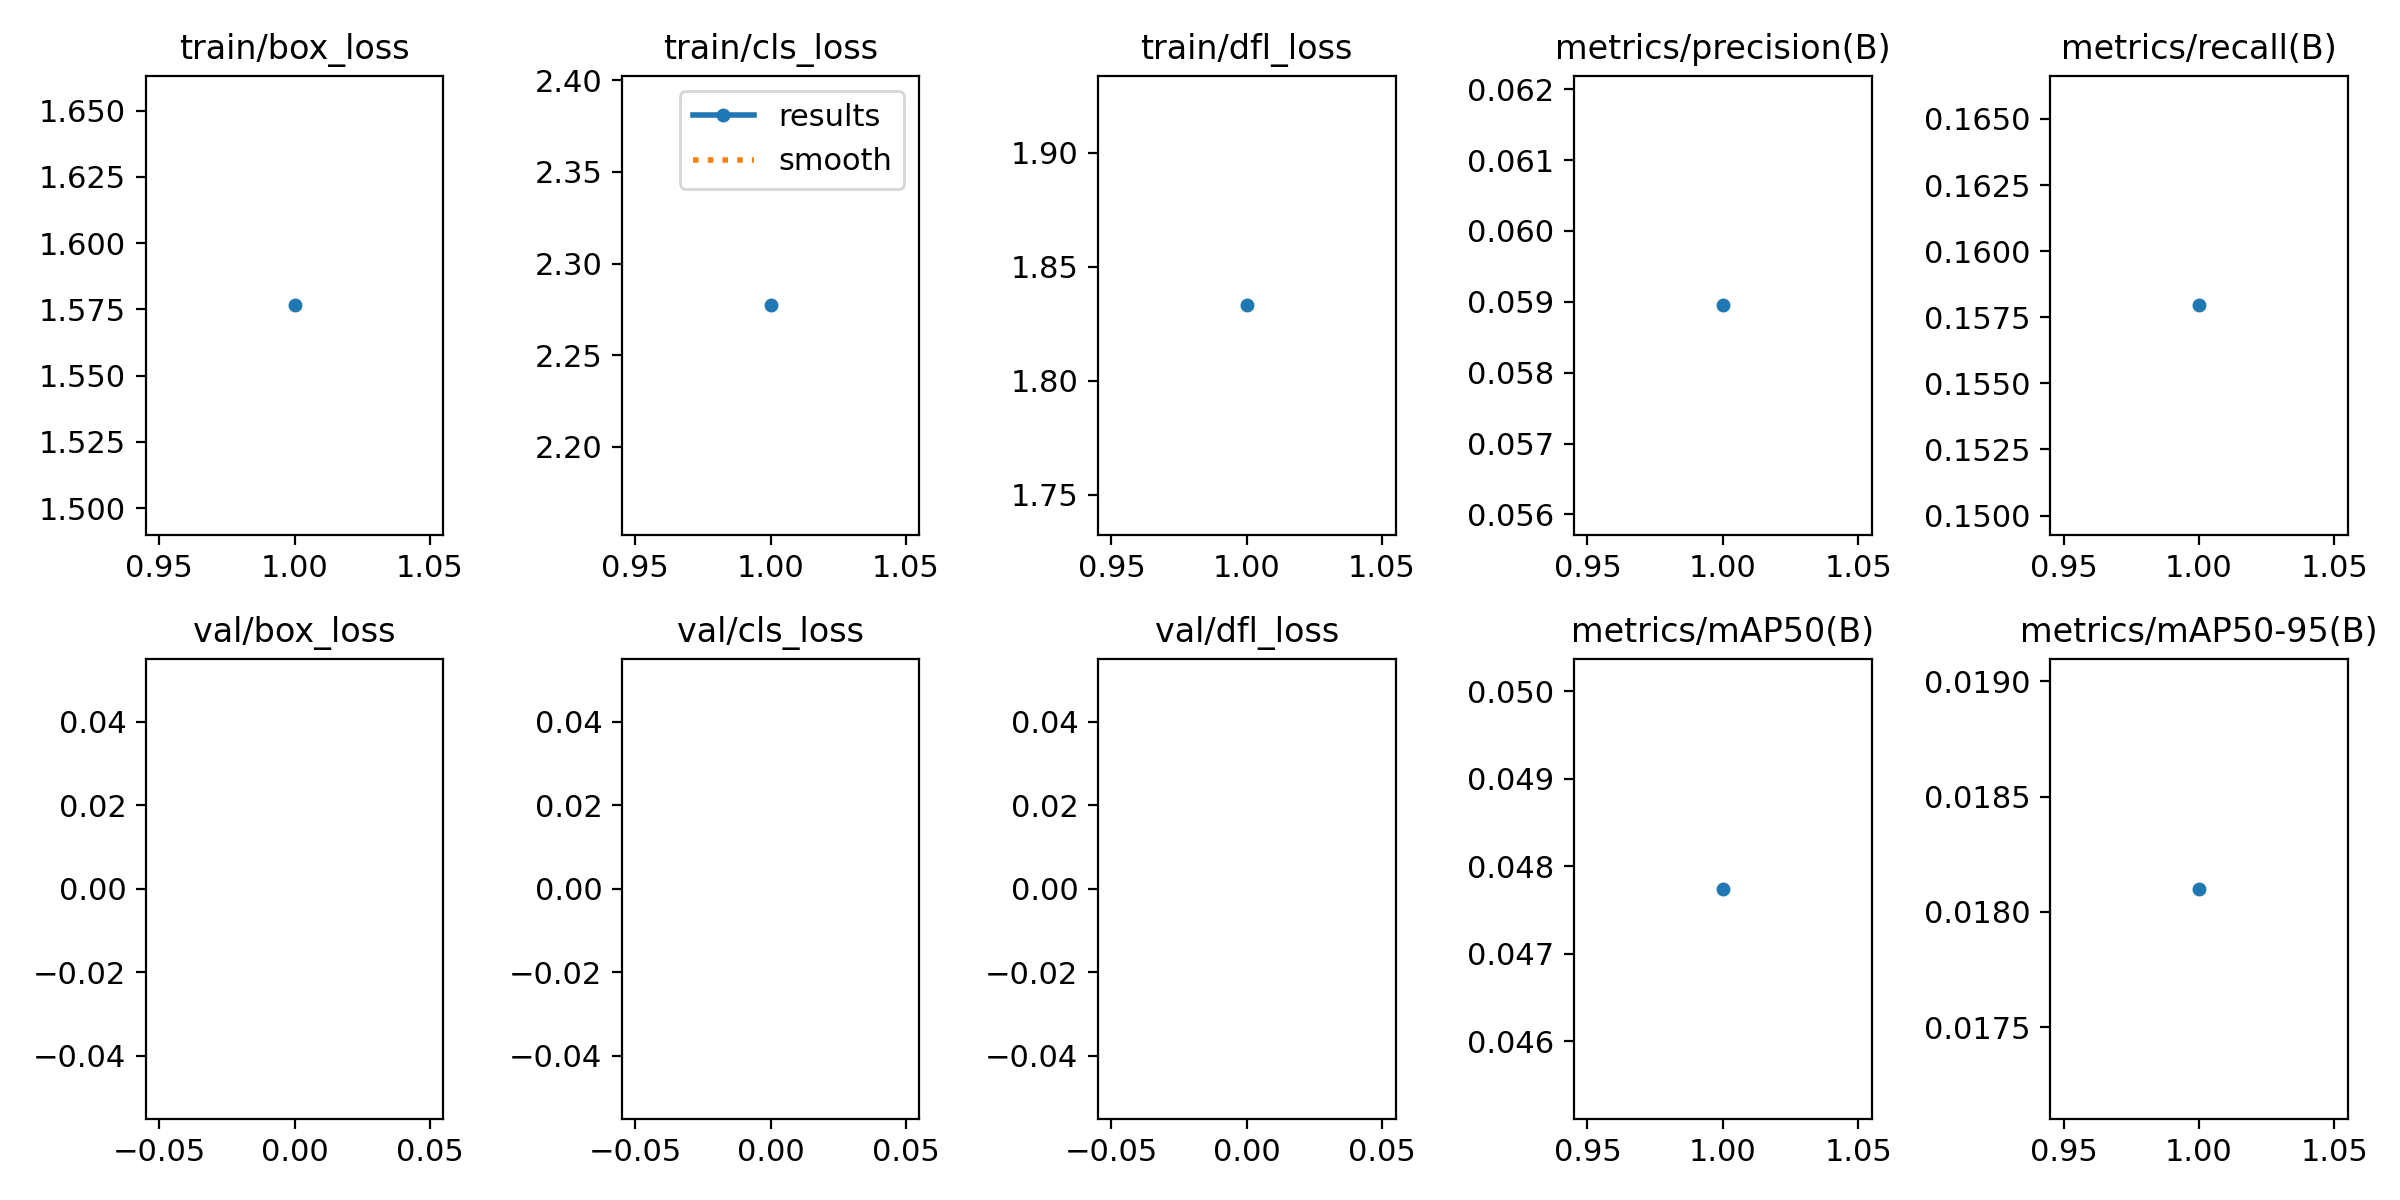

The data file committed next to this chart (first rows):
epoch, train/box_loss, train/cls_loss, train/dfl_loss, metrics/precision(B), metrics/recall(B), metrics/mAP50(B), metrics/mAP50-95(B), val/box_loss, val/cls_loss, val/dfl_loss, lr/pg0, lr/pg1, lr/pg2
1, 1.577, 2.277, 1.833, 0.05895, 0.158, 0.04774, 0.0181, nan, nan, nan, 0.06761, 0.000577, 0.000577
